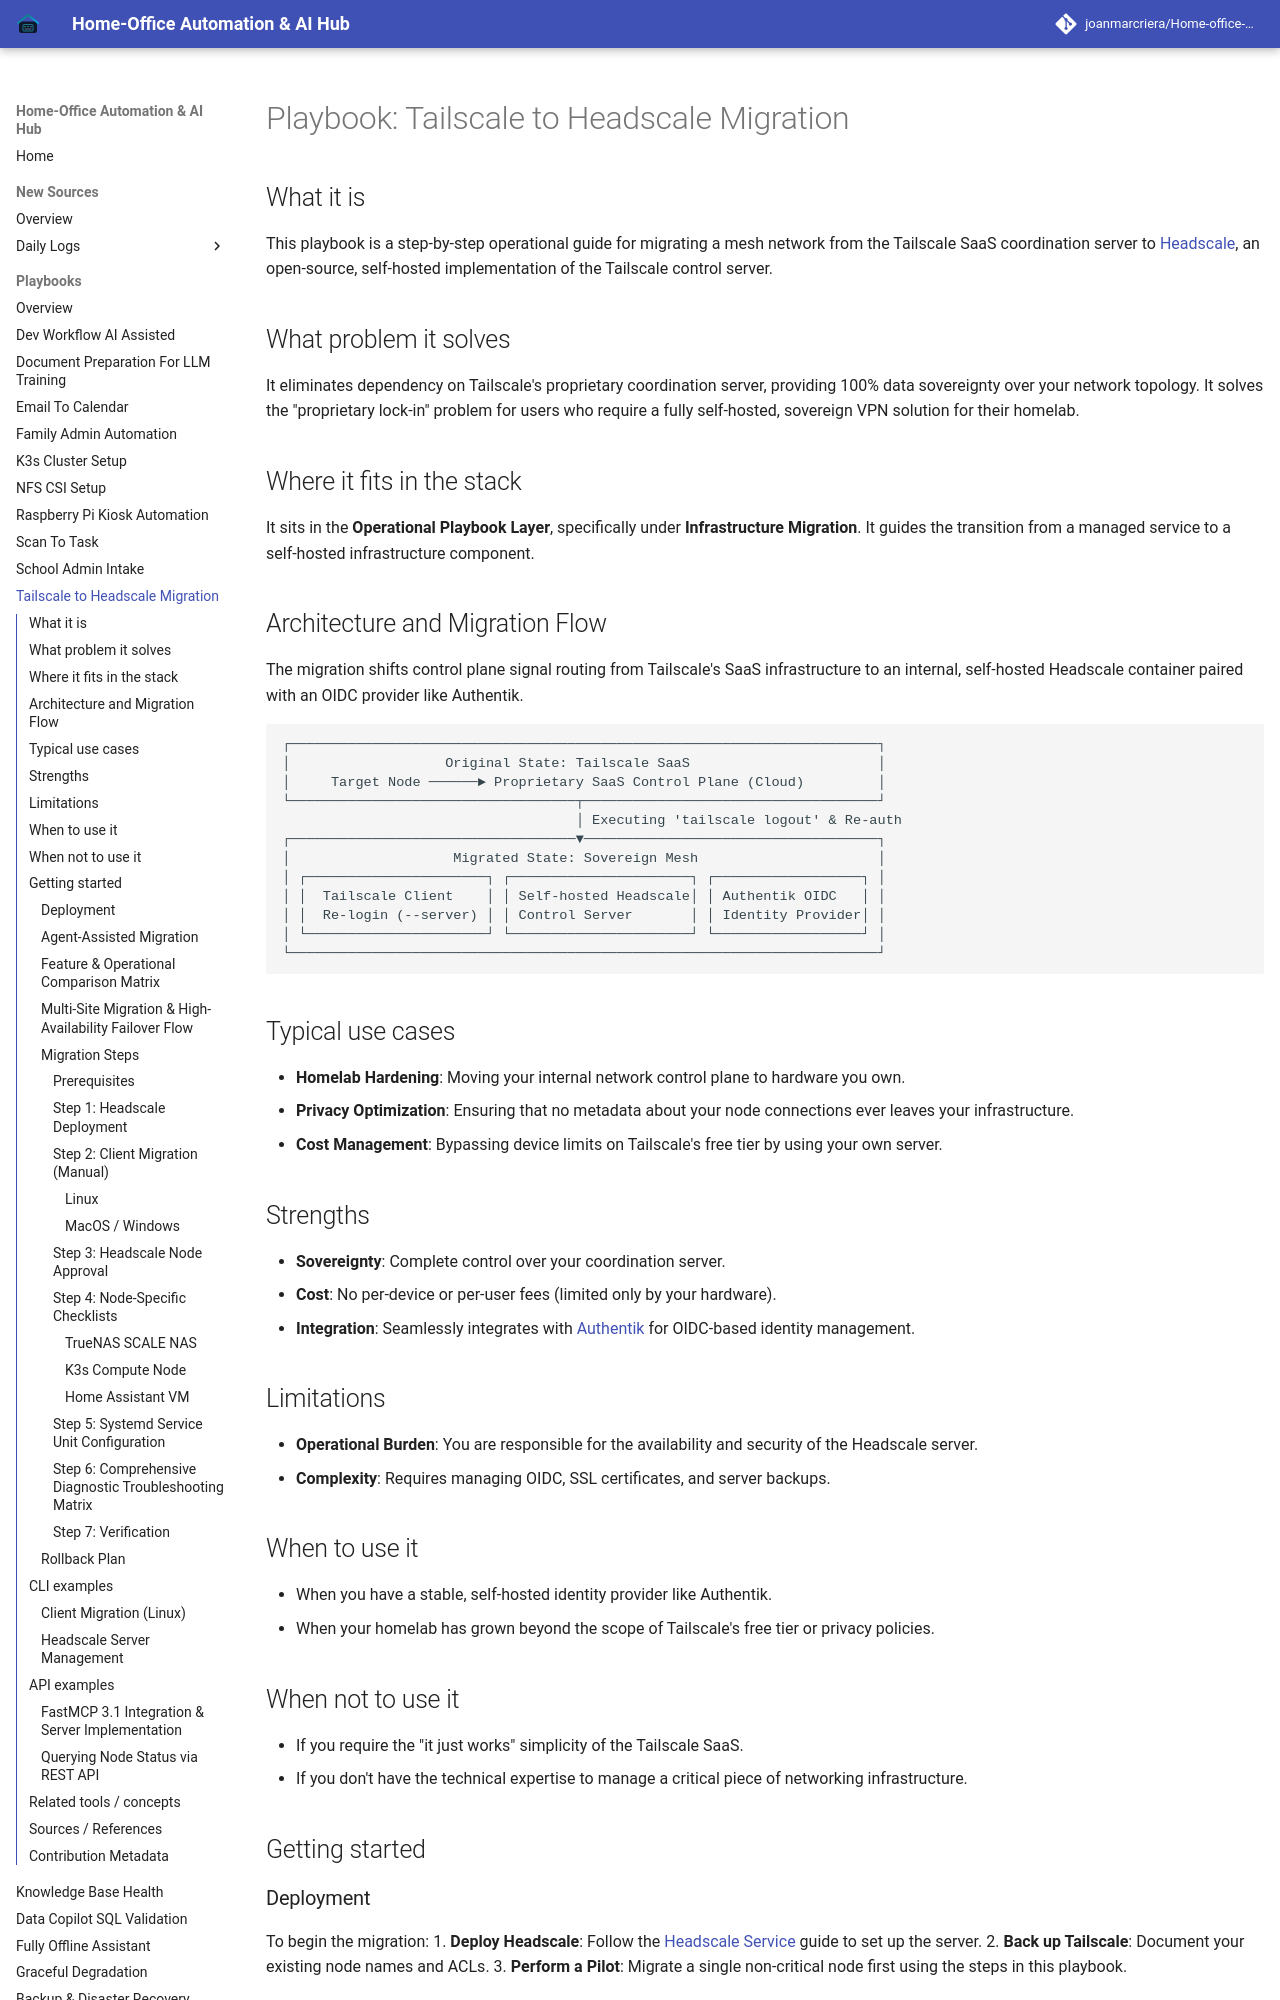

repository: joanmarcriera/Home-office-automations · page: playbooks/tailscale-to-headscale-migration/index.html · generator: mkdocs

# Playbook: Tailscale to Headscale Migration

## What it is
This playbook is a step-by-step operational guide for migrating a mesh network from the Tailscale SaaS coordination server to [Headscale](../services/headscale.md), an open-source, self-hosted implementation of the Tailscale control server.

## What problem it solves
It eliminates dependency on Tailscale's proprietary coordination server, providing 100% data sovereignty over your network topology. It solves the "proprietary lock-in" problem for users who require a fully self-hosted, sovereign VPN solution for their homelab.

## Where it fits in the stack
It sits in the **Operational Playbook Layer**, specifically under **Infrastructure Migration**. It guides the transition from a managed service to a self-hosted infrastructure component.

## Architecture and Migration Flow

The migration shifts control plane signal routing from Tailscale's SaaS infrastructure to an internal, self-hosted Headscale container paired with an OIDC provider like Authentik.

```
┌────────────────────────────────────────────────────────────────────────┐
│                   Original State: Tailscale SaaS                       │
│     Target Node ──────► Proprietary SaaS Control Plane (Cloud)         │
└───────────────────────────────────┬────────────────────────────────────┘
                                    │ Executing 'tailscale logout' & Re-auth
┌───────────────────────────────────▼────────────────────────────────────┐
│                    Migrated State: Sovereign Mesh                      │
│ ┌──────────────────────┐ ┌──────────────────────┐ ┌──────────────────┐ │
│ │  Tailscale Client    │ │ Self-hosted Headscale│ │ Authentik OIDC   │ │
│ │  Re-login (--server) │ │ Control Server       │ │ Identity Provider│ │
│ └──────────────────────┘ └──────────────────────┘ └──────────────────┘ │
└────────────────────────────────────────────────────────────────────────┘
```

## Typical use cases
- **Homelab Hardening**: Moving your internal network control plane to hardware you own.
- **Privacy Optimization**: Ensuring that no metadata about your node connections ever leaves your infrastructure.
- **Cost Management**: Bypassing device limits on Tailscale's free tier by using your own server.

## Strengths
- **Sovereignty**: Complete control over your coordination server.
- **Cost**: No per-device or per-user fees (limited only by your hardware).
- **Integration**: Seamlessly integrates with [Authentik](../services/authentik.md) for OIDC-based identity management.

## Limitations
- **Operational Burden**: You are responsible for the availability and security of the Headscale server.
- **Complexity**: Requires managing OIDC, SSL certificates, and server backups.

## When to use it
- When you have a stable, self-hosted identity provider like Authentik.
- When your homelab has grown beyond the scope of Tailscale's free tier or privacy policies.

## When not to use it
- If you require the "it just works" simplicity of the Tailscale SaaS.
- If you don't have the technical expertise to manage a critical piece of networking infrastructure.

## Getting started
